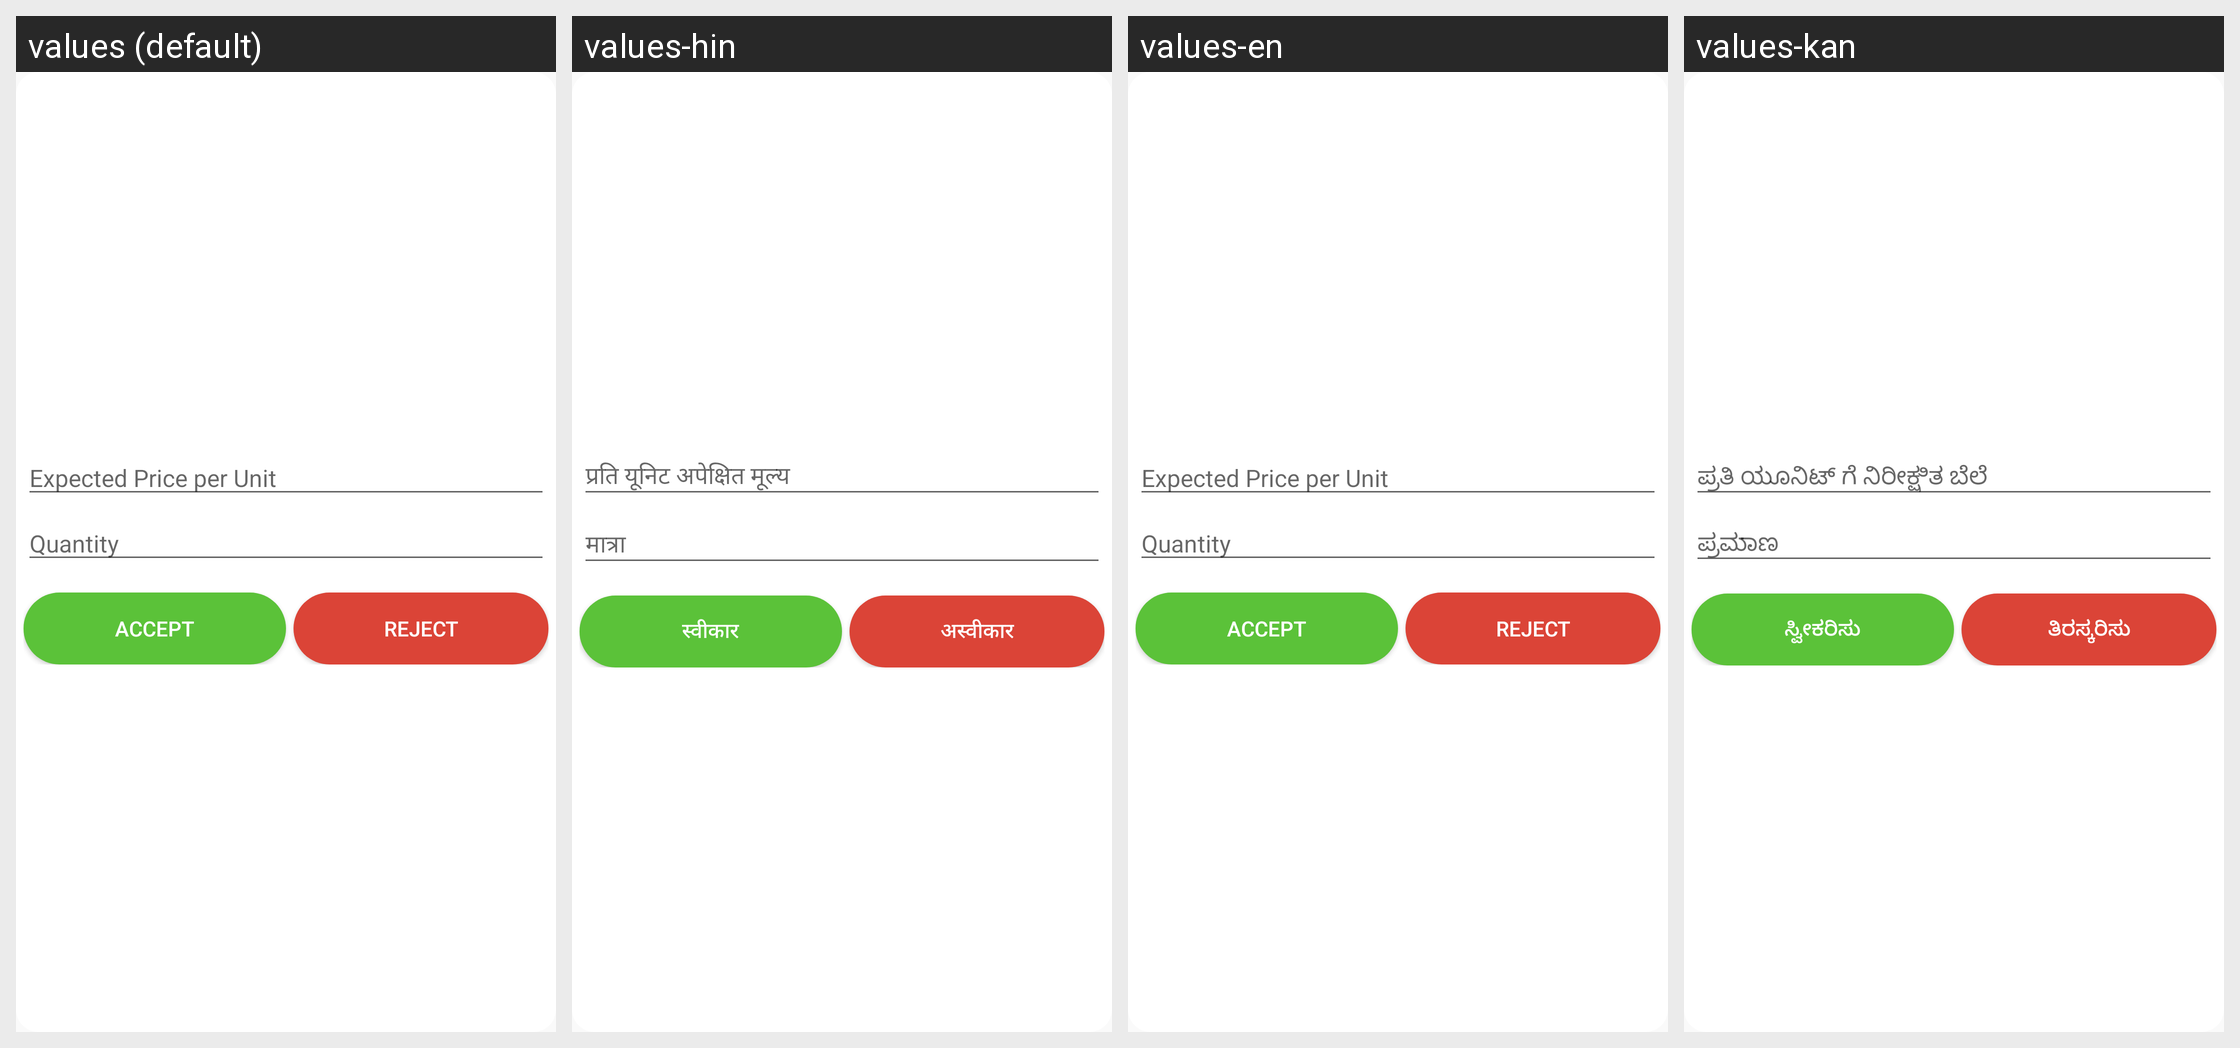

The same Android screen rendered under several of its app's locales, left to right. List the strings drawn on it with the default value and each locale's translation.
Android screen res/layout/accept_reject_dialog.xml rendered under 4 locales, left to right: values (default), values-hin, values-en, values-kan. Device: Nexus 5 (rendered at 1080×1920; each locale shown at half size, 540×960, under a caption strip naming it); theme AppTheme.
Other locales in the repository, not shown: values-guj.
Strings drawn on this screen, with the default value and each locale's value (text and hints the layout hard-codes, and strings that could not be matched under every locale, appear in the picture but are not listed):

expected_price_per_unit
  values: Expected Price per Unit
  values-hin: प्रति यूनिट अपेक्षित मूल्य
  values-en: Expected Price per Unit
  values-kan: ಪ್ರತಿ ಯೂನಿಟ್ ಗೆ ನಿರೀಕ್ಷಿತ ಬೆಲೆ

quantity
  values: Quantity
  values-hin: मात्रा
  values-en: Quantity
  values-kan: ಪ್ರಮಾಣ

accept
  values: Accept
  values-hin: स्वीकार
  values-en: Accept
  values-kan: ಸ್ವೀಕರಿಸು

reject
  values: Reject
  values-hin: अस्वीकार
  values-en: Reject
  values-kan: ತಿರಸ್ಕರಿಸು
